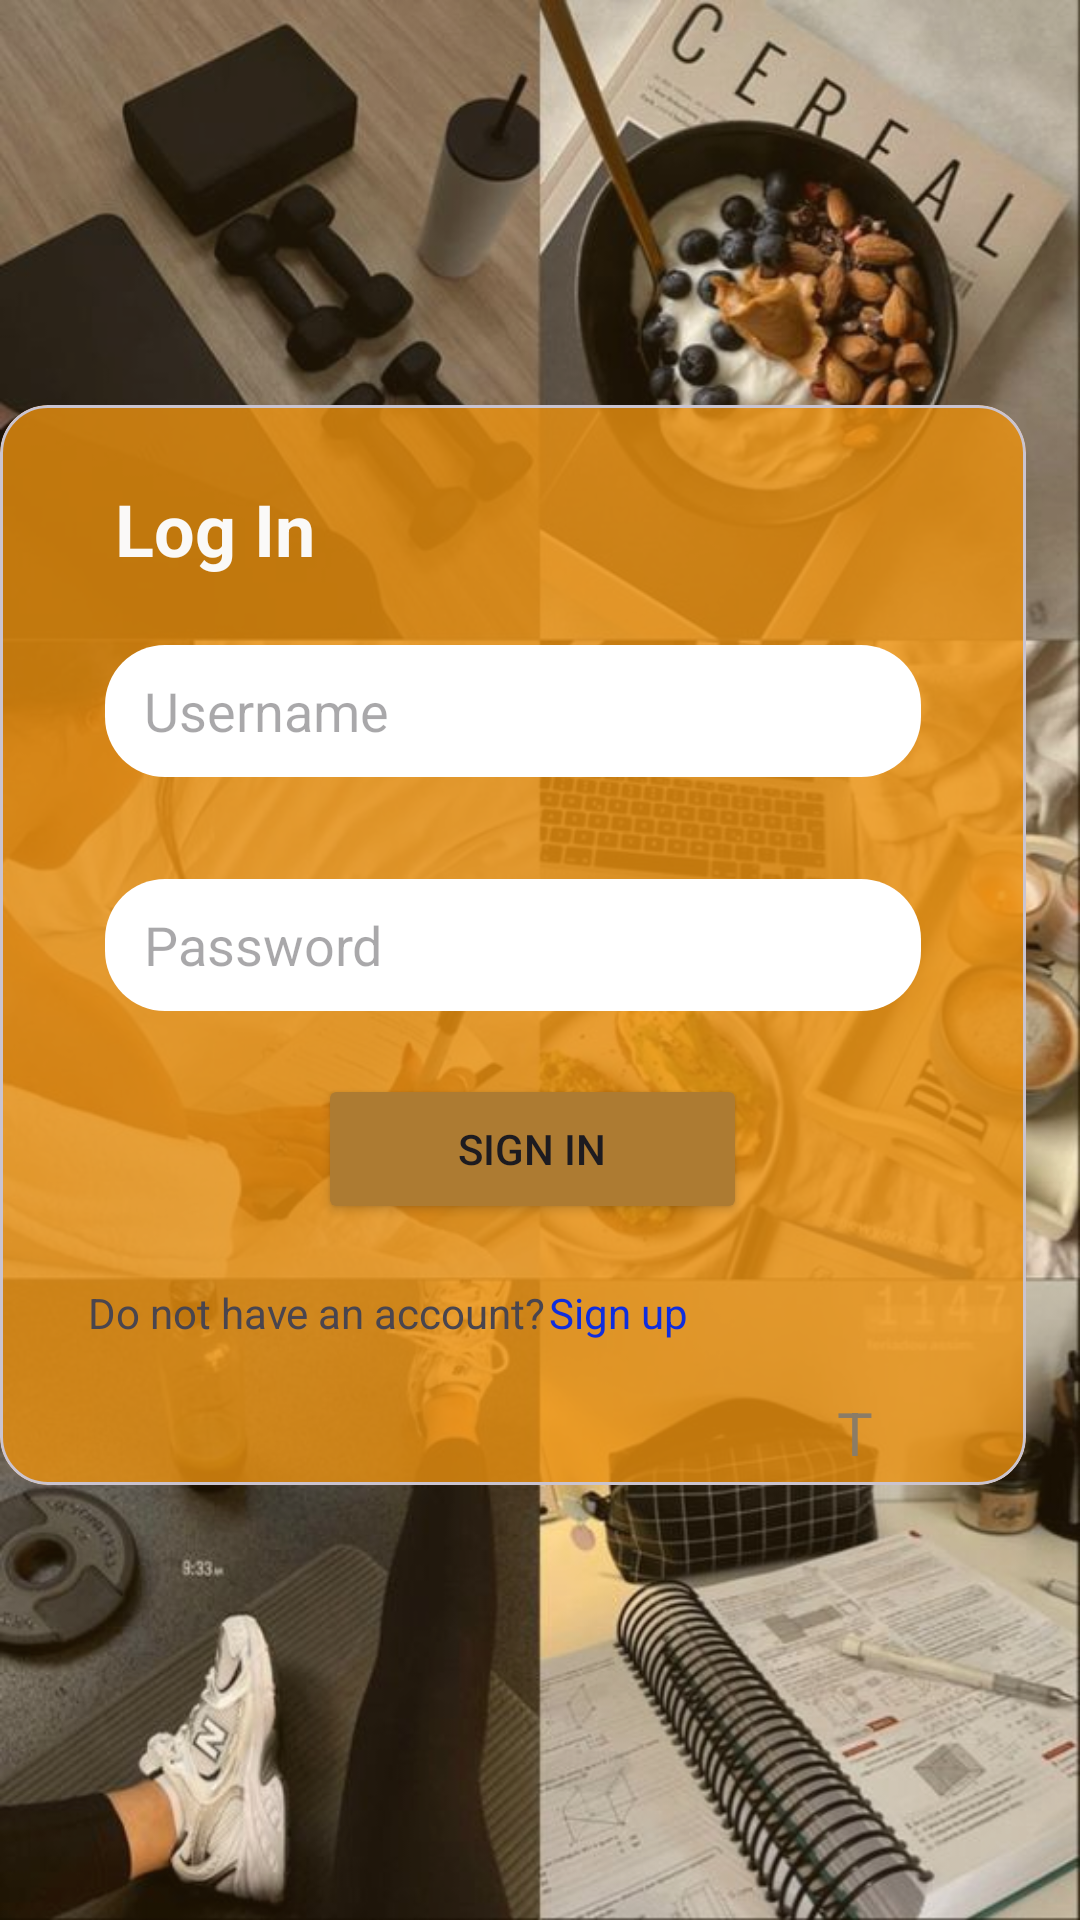

Produce the Android XML layout that renders to this screen, including the resource entries it uses.
<!-- AndroidManifest.xml: application theme Theme.MyApplication -->
<!-- res/layout/activity_sign.xml -->
<?xml version="1.0" encoding="utf-8"?>
<androidx.constraintlayout.widget.ConstraintLayout xmlns:android="http://schemas.android.com/apk/res/android"
    xmlns:app="http://schemas.android.com/apk/res-auto"
    xmlns:tools="http://schemas.android.com/tools"
    android:layout_width="match_parent"
    android:layout_height="match_parent"
    android:background="@drawable/background2">

    <View
        android:id="@+id/overlay"
        android:layout_width="0dp"
        android:layout_height="0dp"
        android:background="#1AE4931C"
        app:layout_constraintBottom_toBottomOf="parent"
        app:layout_constraintEnd_toEndOf="parent"
        app:layout_constraintStart_toStartOf="parent"
        app:layout_constraintTop_toTopOf="parent" />

    <com.google.android.material.card.MaterialCardView
        android:id="@+id/armsCard"
        android:layout_width="342dp"
        android:layout_height="360dp"
        android:layout_marginStart="25dp"
        android:layout_marginTop="135dp"
        android:layout_marginEnd="44dp"
        app:cardBackgroundColor="#CCEB9210"
        app:cardCornerRadius="16dp"
        app:layout_constraintEnd_toEndOf="parent"
        app:layout_constraintStart_toStartOf="parent"
        app:layout_constraintTop_toTopOf="parent">
        
        <androidx.constraintlayout.widget.ConstraintLayout
            android:layout_width="match_parent"
            android:layout_height="match_parent">

            

            <EditText
                android:id="@+id/editTextText"
                android:layout_width="272dp"
                android:layout_height="44dp"
                android:layout_marginStart="35dp"
                android:layout_marginTop="158dp"
                android:layout_marginEnd="35dp"
                android:background="@drawable/rounded"
                android:ems="10"
                android:hint="Password"
                android:inputType="text"
                android:paddingLeft="13dp"
                app:layout_constraintEnd_toEndOf="parent"
                app:layout_constraintStart_toStartOf="parent"
                app:layout_constraintTop_toTopOf="parent" />

            <EditText
                android:id="@+id/editTextText"
                android:layout_width="272dp"
                android:layout_height="44dp"
                android:layout_marginStart="35dp"
                android:layout_marginTop="80dp"
                android:layout_marginEnd="35dp"
                android:background="@drawable/rounded"
                android:ems="10"
                android:hint="Username"
                android:inputType="text"
                android:paddingLeft="13dp"
                app:layout_constraintEnd_toEndOf="parent"
                app:layout_constraintStart_toStartOf="parent"
                app:layout_constraintTop_toTopOf="parent" />

            <TextView
                android:id="@+id/textView4"
                android:layout_width="wrap_content"
                android:layout_height="wrap_content"
                android:layout_marginStart="185dp"
                android:layout_marginTop="293dp"
                android:layout_marginEnd="115dp"
                android:text="Sign up"
                android:textColor="#0F2EDE"
                app:layout_constraintEnd_toEndOf="parent"
                app:layout_constraintStart_toStartOf="parent"
                app:layout_constraintTop_toTopOf="parent" />

            <TextView
                android:id="@+id/textView4"
                android:layout_width="wrap_content"
                android:layout_height="wrap_content"
                android:layout_marginStart="26dp"
                android:layout_marginTop="293dp"
                android:layout_marginEnd="157dp"
                android:text="Do not have an account?"
                app:layout_constraintEnd_toEndOf="parent"
                app:layout_constraintStart_toStartOf="parent"
                app:layout_constraintTop_toTopOf="parent" />

            <TextView
                android:id="@+id/textView3"
                android:layout_width="wrap_content"
                android:layout_height="wrap_content"
                android:layout_marginStart="38dp"
                android:layout_marginTop="25dp"
                android:layout_marginEnd="237dp"
                android:text="Log In"
                android:textColor="#FAF9F8"
                android:textSize="24sp"
                android:textStyle="bold"
                app:layout_constraintEnd_toEndOf="parent"
                app:layout_constraintStart_toStartOf="parent"
                app:layout_constraintTop_toTopOf="parent" />

            <Button
                android:id="@+id/button2"
                android:layout_width="143dp"
                android:layout_height="50dp"
                android:layout_marginStart="106dp"
                android:layout_marginTop="223dp"
                android:layout_marginEnd="93dp"
                android:backgroundTint="#AD7B32"
                android:text="Sign In"
                app:layout_constraintEnd_toEndOf="parent"
                app:layout_constraintStart_toStartOf="parent"
                app:layout_constraintTop_toTopOf="parent" />

            <TextView
                android:id="@+id/textView7"
                android:layout_width="55dp"
                android:layout_height="28dp"
                android:layout_marginStart="279dp"
                android:layout_marginTop="329dp"
                android:layout_marginEnd="8dp"
                android:text="T"
                android:textColor="#8A7C67"
                android:textSize="20sp"
                app:layout_constraintEnd_toEndOf="parent"
                app:layout_constraintStart_toStartOf="parent"
                app:layout_constraintTop_toTopOf="parent" />

            

        </androidx.constraintlayout.widget.ConstraintLayout>
    </com.google.android.material.card.MaterialCardView>

</androidx.constraintlayout.widget.ConstraintLayout>
<!-- resources referenced by this layout -->
<resources>
  <!-- drawable background2: jpg bitmap (drawable, 96461 bytes) -->
  <!-- drawable rounded (drawable) -->
  <shape xmlns:android="http://schemas.android.com/apk/res/android"
      android:shape="rectangle">
      <solid android:color="#FFFFFF" />  
      <corners android:radius="20dp" />  
  </shape>
  <style name="Theme.MyApplication" parent="Base.Theme.MyApplication" />
  <style name="Base.Theme.MyApplication" parent="Theme.Material3.DayNight.NoActionBar">
          
          
          <item name="colorPrimary">#80FF9800</item>        
          <item name="colorPrimaryDark">#80FA9A0D</item>    
          <item name="colorAccent">#804D4C4B</item>
      </style>
</resources>
